The GitHub repository n21twn/Vision_Eindopdracht contains a labelled image folder "object_crops_split_3" with 13 categories: ace, eight, five, four, jack, king, nine, queen, seven, six, ten, three, two. Examples follow, each with its label.

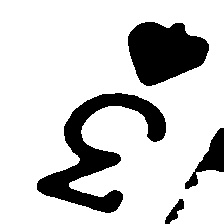
Label: three

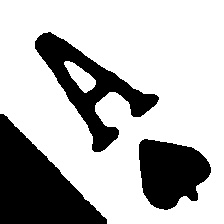
Label: ace

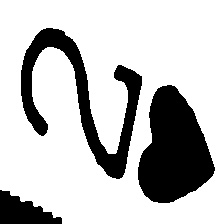
Label: two

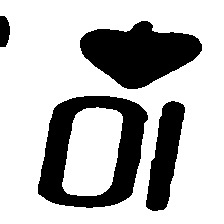
Label: ten

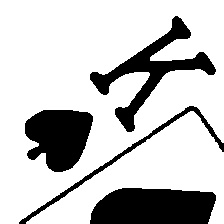
Label: king

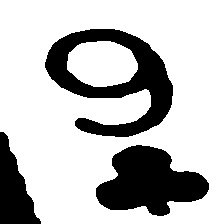
Label: nine
